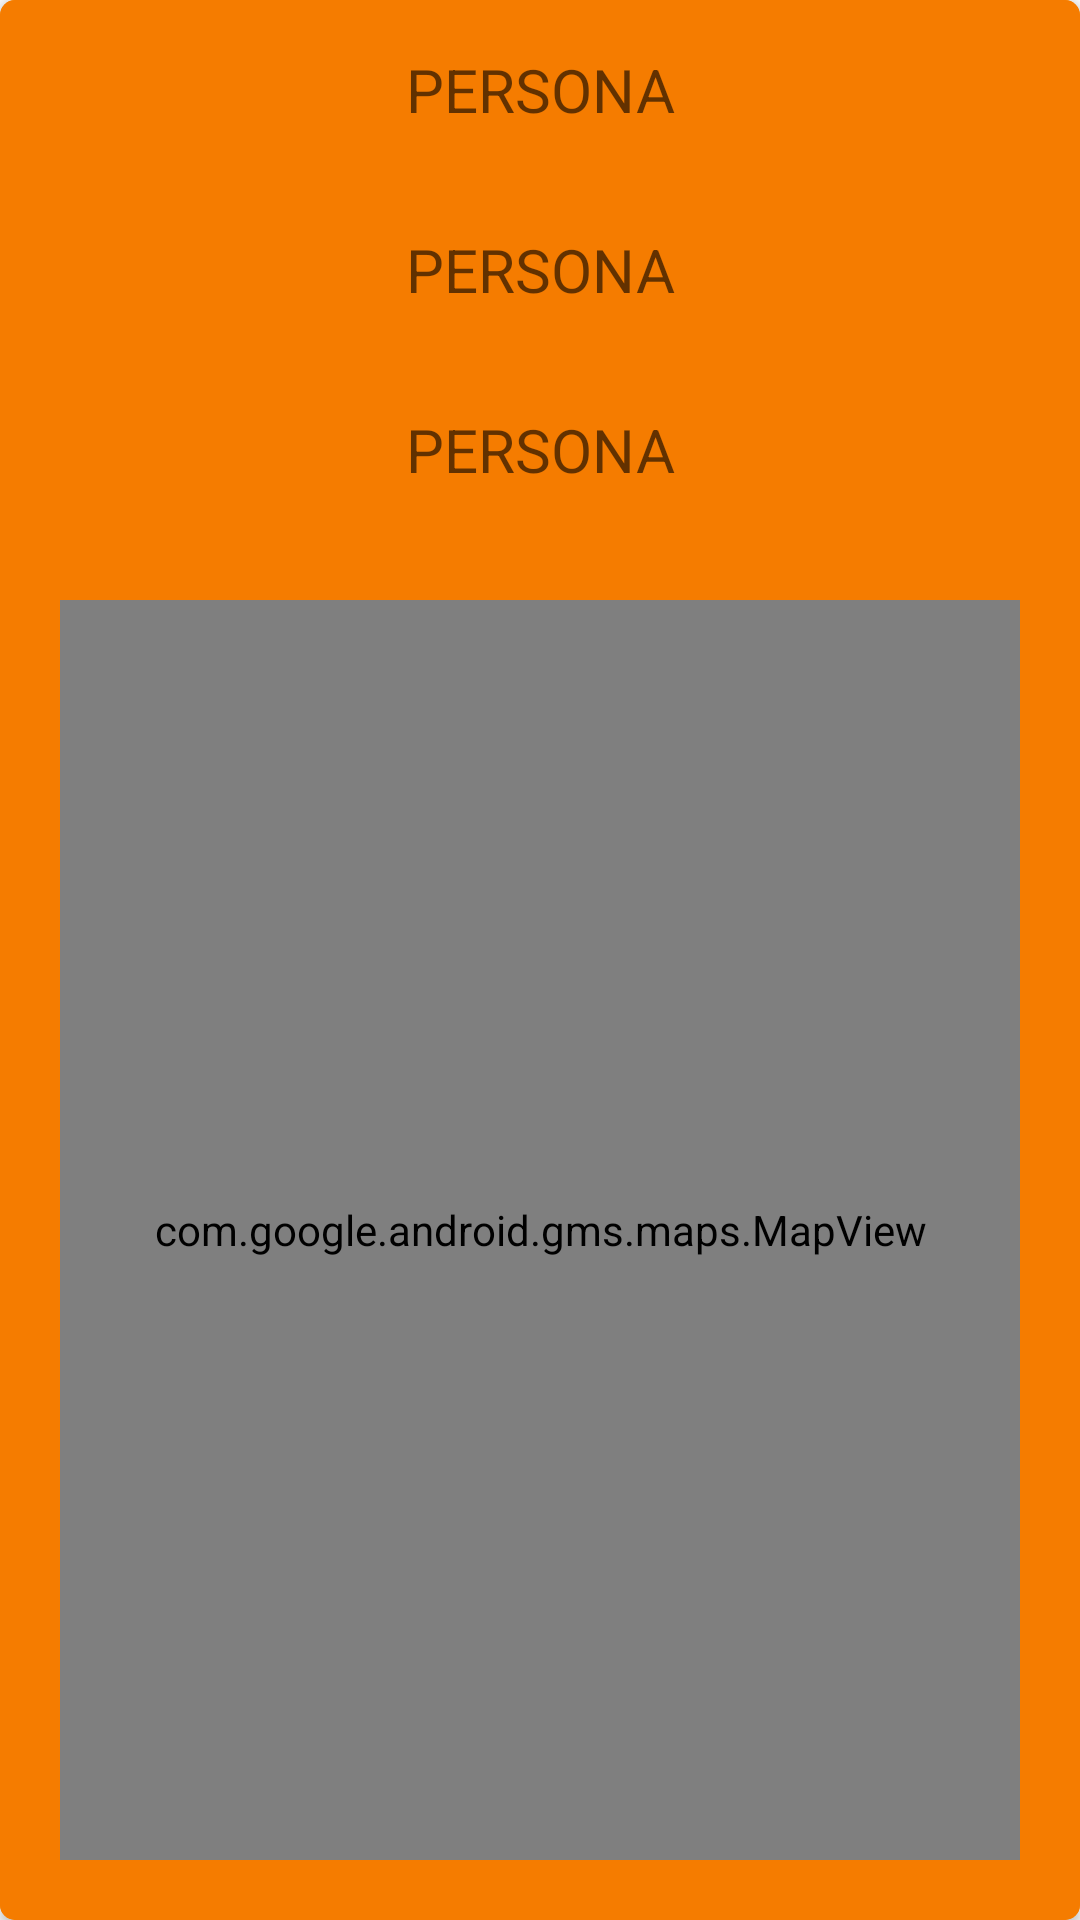

Write the Android layout XML for this screen, with the resource values it uses.
<!-- AndroidManifest.xml: application theme Login -->
<!-- res/layout/activity_supervisor_control.xml -->
<?xml version="1.0" encoding="utf-8"?>
<android.support.v7.widget.CardView xmlns:android="http://schemas.android.com/apk/res/android"
    xmlns:app="http://schemas.android.com/apk/res-auto"
    android:layout_width="match_parent"
    android:layout_height="match_parent"
    android:orientation="vertical"
    android:layout_margin="5dp"
    app:cardBackgroundColor="@color/colorPrimary"
    app:cardCornerRadius="5dp"
    >
<LinearLayout
    android:layout_width="match_parent"
    android:layout_height="match_parent"
    android:orientation="vertical"
    android:padding="0dp">

    <TextView
        android:id="@+id/nombreGuardia"
        android:layout_width="match_parent"
        android:layout_height="60dp"
        android:gravity="center"
        android:hint="PERSONA"

        android:textColor="@color/primary_light"

        android:background="@color/colorPrimaryDark"
        android:textSize="20dp" />

    <TextView
        android:id="@+id/nombreLugar"
        android:layout_width="match_parent"
        android:layout_height="60dp"
        android:gravity="center"
        android:hint="PERSONA"
        android:textColor="@color/primary_light"
        android:background="@color/colorPrimaryDark"
        android:textSize="20dp" />

    <TextView
        android:id="@+id/fecha"
        android:layout_width="match_parent"
        android:layout_height="60dp"
        android:gravity="center"
        android:hint="PERSONA"
        android:textColor="@color/primary_light"
        android:textSize="20dp"
        android:background="@color/colorPrimaryDark"/>

    <LinearLayout
        android:layout_width="match_parent"
        android:layout_height="match_parent"
        android:background="@color/colorPrimaryDark"
        android:padding="20dp">

        <com.google.android.gms.maps.MapView
            android:id="@+id/map22"
            android:layout_width="match_parent"
            android:layout_height="match_parent"
            android:layout_weight="1" />
    </LinearLayout>

</LinearLayout>
</android.support.v7.widget.CardView>
<!-- resources referenced by this layout -->
<resources>
  <color name="colorPrimary">#ff9800</color>
  <color name="colorPrimaryDark">#f57c00</color>
  <color name="primary_light">#FFE0B2</color>
  <style name="Login" parent="Theme.AppCompat.Light.NoActionBar">
          
          <item name="colorPrimary">@color/colorPrimary</item>
          <item name="colorPrimaryDark">@color/colorPrimaryDark</item>
          <item name="colorAccent">@color/colorAccent</item>
      </style>
  <color name="colorAccent">#FF5722</color>
</resources>
